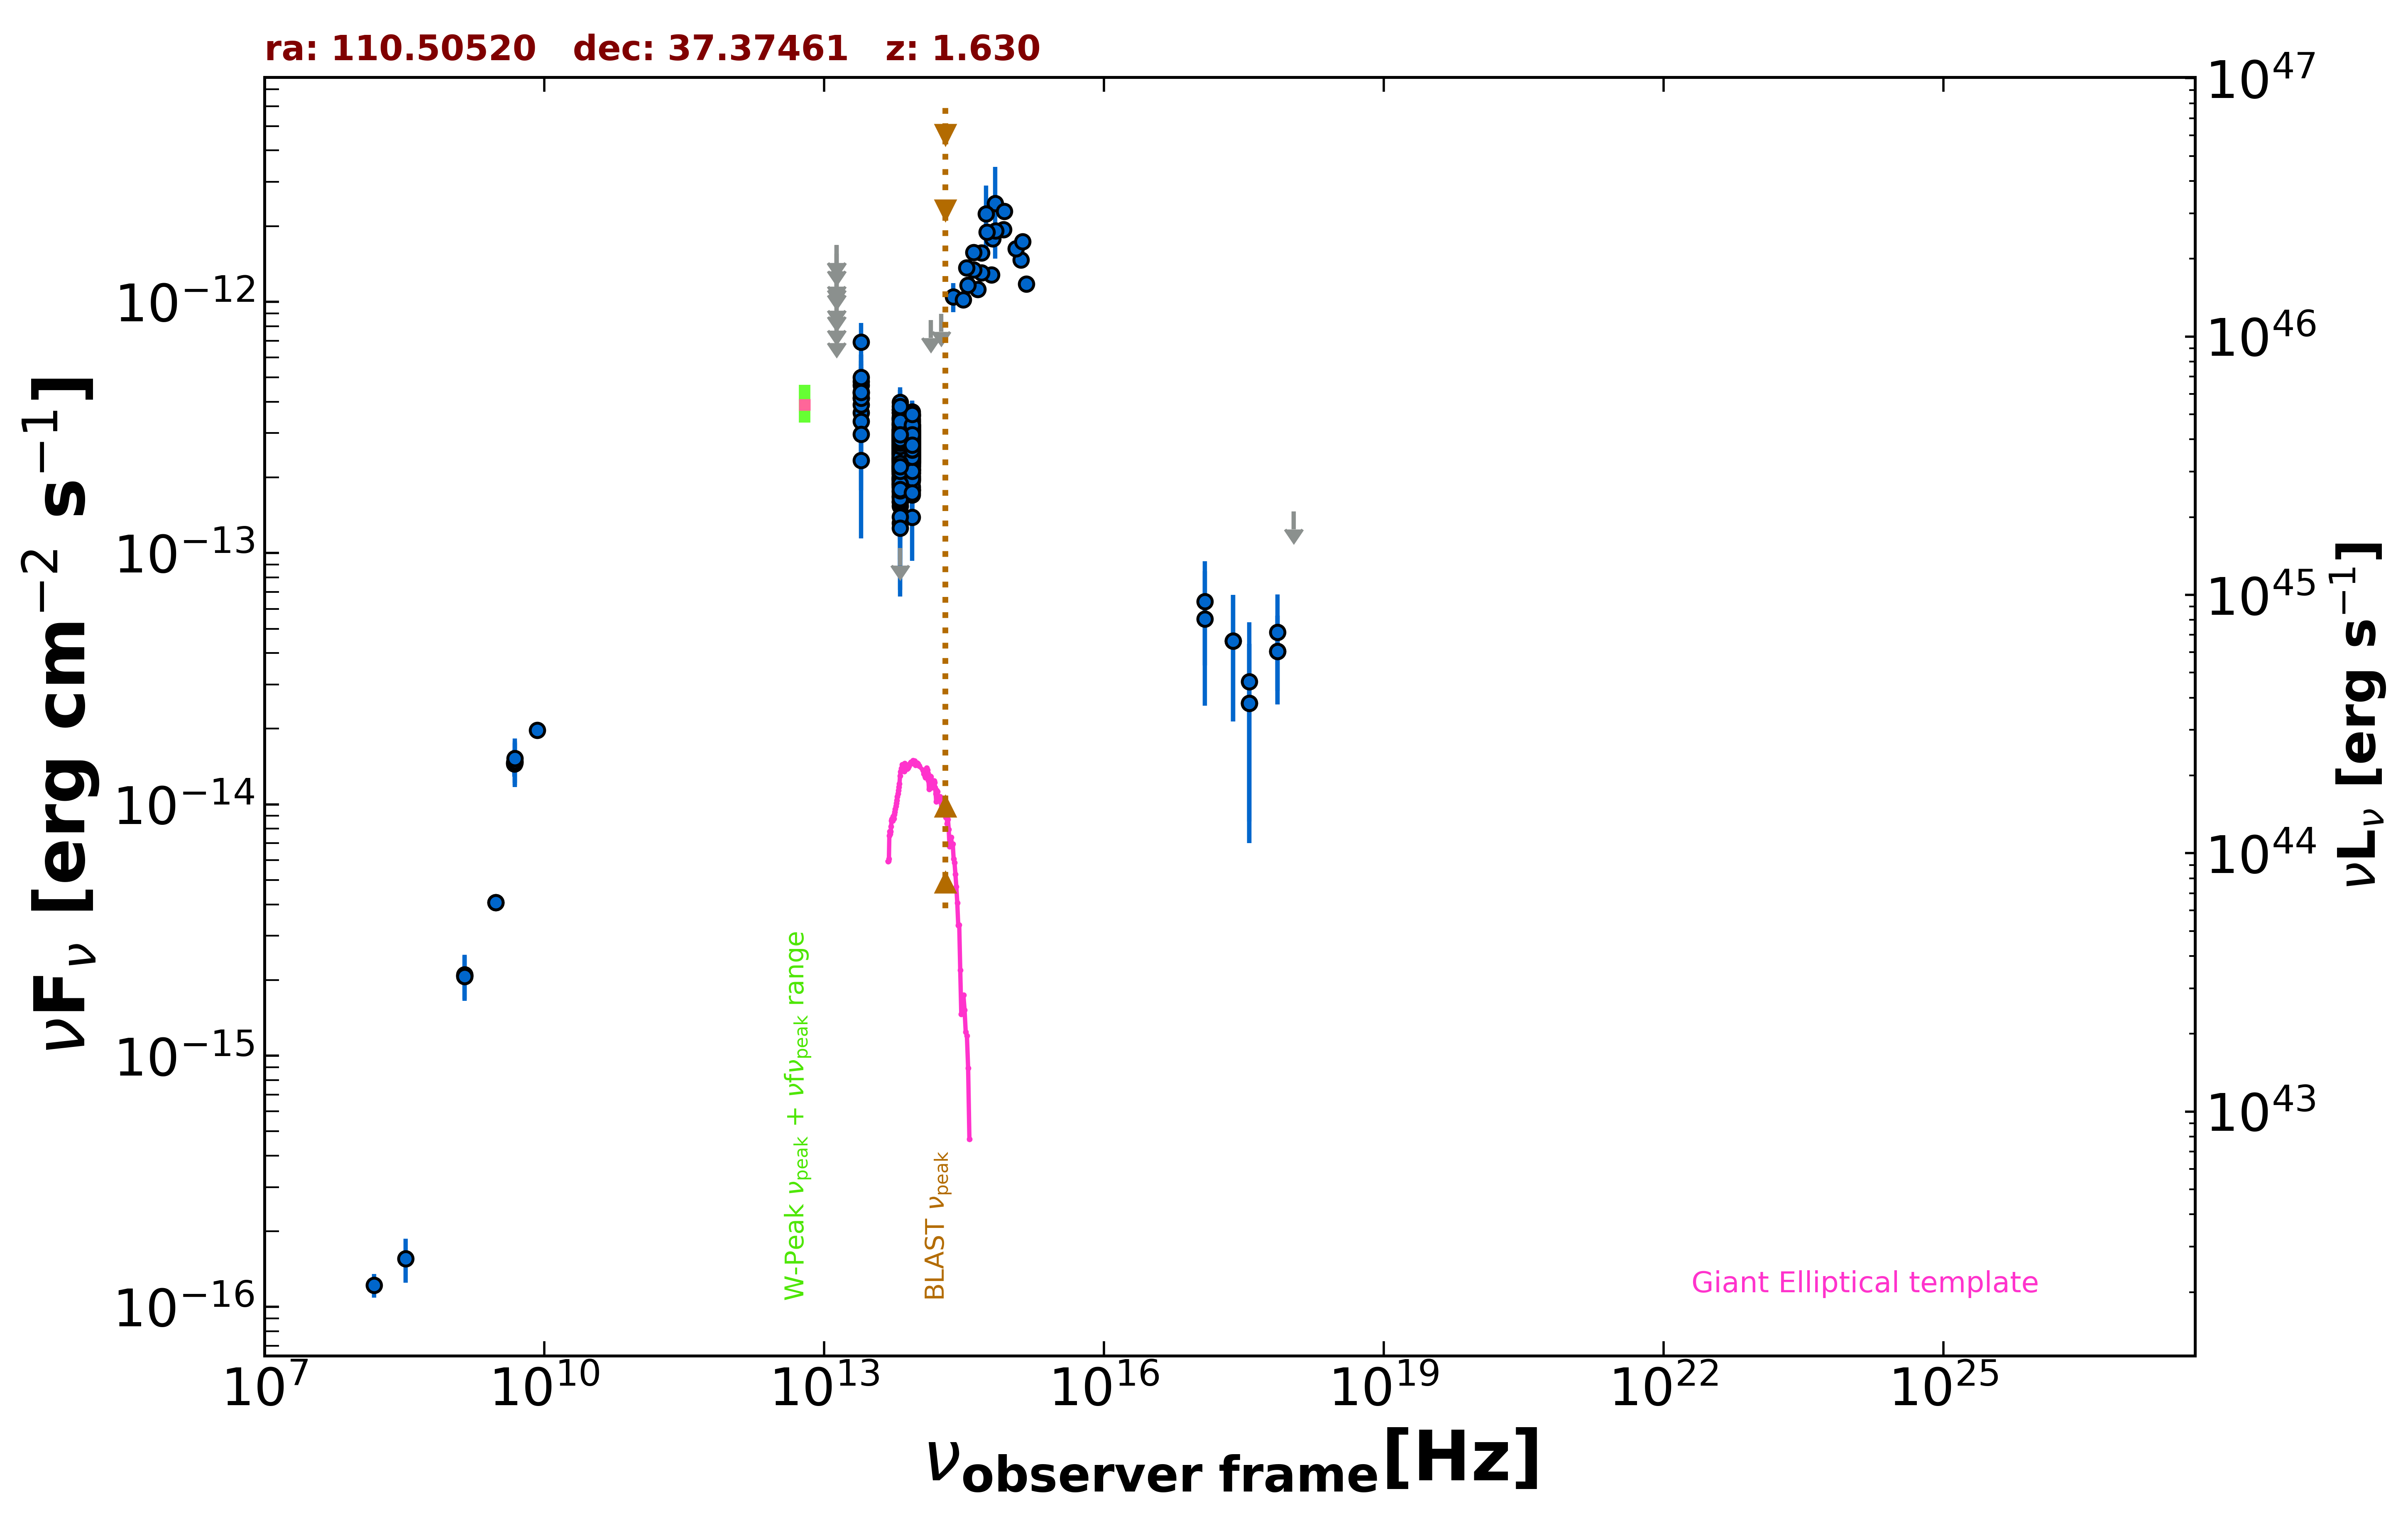

Source data for this figure (header and first rows):
freq., flux, err_flux, MJD_start, MJD_end, flag, catalog, reference
1.400e+09, 2.068e-15, 2.000e-18, 55000, 55000, , FIRST, White et al. 1997  ApJ  475 479
1.400e+09, 2.096e-15, 6.300e-17, 55000, 55000, , NVSS, Condon et al. 1998  AJ  115  1693
3.000e+09, 4.076e-15, 1.100e-17, 55000, 55000, , VLASSQL, Gordon et al. 2021  ApJS  255  30
3.000e+09, 4.072e-15, 1.200e-17, 55000, 55000, , VLASSQL, Gordon et al. 2021  ApJS  255  30
2.418e+17, 4.471e-14, 2.336e-14, 54192, 54193, , 1OUSX, Giommi et al. in preparation
3.627e+17, 2.525e-14, 1.825e-14, 54192, 54193, , 1OUSX, Giommi et al. in preparation
7.253e+17, 4.066e-14, 1.569e-14, 54192, 54193, , 1OUSX, Giommi et al. in preparation
1.088e+18, 1.464e-13, 0.000e+00, 54192, 54193, UL, 1OUSX, Giommi et al. in preparation
7.253e+17, 4.838e-14, 2.001e-14, 55000, 55000, , 2SXPS, Evans et al. 2020  ApJS  247  54
1.209e+17, 5.468e-14, 2.999e-14, 55000, 55000, , 2SXPS, Evans et al. 2020  ApJS  247  54
3.627e+17, 3.083e-14, 2.228e-14, 55000, 55000, , 2SXPS, Evans et al. 2020  ApJS  247  54
1.500e+08, 1.220e-16, 1.305e-17, 55000, 55000, , TGSS150, Intema et al. 2017  A&A  598  A781
8.400e+09, 1.971e-14, 0.000e+00, 55000, 55000, , CRATES, Healey et al. 2007  ApJS  171  61
4.800e+09, 1.450e-14, 1.295e-15, 55000, 55000, , GB6, Gregory et al. 1996  ApJS  103  427
4.800e+09, 1.469e-14, 1.825e-15, 55000, 55000, , GB87, Gregory et al. 1992  VizieR  VIII/14/j20…
1.389e+14, 8.457e-13, 0.000e+00, 55000, 55000, UL, 2MASS, Skrutskie et al. 2006  AJ  131  1163
1.804e+14, 8.945e-13, 0.000e+00, 55000, 55000, UL, 2MASS, Skrutskie et al. 2006  AJ  131  1163
2.427e+14, 1.048e-12, 1.395e-13, 55000, 55000, , 2MASS, Skrutskie et al. 2006  AJ  131  1163
8.817e+13, 2.652e-13, 2.500e-15, 55000, 55000, , UNWISE, Schlafly et al. 2019  ApJS  240  30
6.517e+13, 2.612e-13, 3.750e-15, 55000, 55000, , UNWISE, Schlafly et al. 2019  ApJS  240  30
8.817e+13, 2.775e-13, 8.950e-15, 55000, 55000, , WISE, Wright et al. 2010  AJ  140  1868
6.517e+13, 2.830e-13, 9.900e-15, 55000, 55000, , WISE, Wright et al. 2010  AJ  140  1868
2.498e+13, 4.138e-13, 3.890e-14, 55000, 55000, , WISE, Wright et al. 2010  AJ  140  1868
1.363e+13, 4.738e-13, 1.457e-13, 55000, 55000, , WISE, Wright et al. 2010  AJ  140  1868
8.817e+13, 2.631e-13, 2.495e-14, 57306, 57306, , NEOWISE, Mainzer et al. 2014  ApJ  792  30
6.517e+13, 1.965e-13, 3.640e-14, 57306, 57306, , NEOWISE, Mainzer et al. 2014  ApJ  792  30
8.817e+13, 2.152e-13, 4.555e-14, 57306, 57306, , NEOWISE, Mainzer et al. 2014  ApJ  792  30
6.517e+13, 2.961e-13, 3.860e-14, 57306, 57306, , NEOWISE, Mainzer et al. 2014  ApJ  792  30
8.817e+13, 2.935e-13, 2.545e-14, 57307, 57307, , NEOWISE, Mainzer et al. 2014  ApJ  792  30
6.517e+13, 2.322e-13, 3.845e-14, 57307, 57307, , NEOWISE, Mainzer et al. 2014  ApJ  792  30
8.817e+13, 2.635e-13, 2.455e-14, 57306, 57306, , NEOWISE, Mainzer et al. 2014  ApJ  792  30
6.517e+13, 2.551e-13, 4.560e-14, 57306, 57306, , NEOWISE, Mainzer et al. 2014  ApJ  792  30
8.817e+13, 2.382e-13, 3.015e-14, 57307, 57307, , NEOWISE, Mainzer et al. 2014  ApJ  792  30
6.517e+13, 2.354e-13, 5.780e-14, 57307, 57307, , NEOWISE, Mainzer et al. 2014  ApJ  792  30
8.817e+13, 2.142e-13, 2.710e-14, 57307, 57307, , NEOWISE, Mainzer et al. 2014  ApJ  792  30
6.517e+13, 2.758e-13, 3.745e-14, 57307, 57307, , NEOWISE, Mainzer et al. 2014  ApJ  792  30
8.817e+13, 2.724e-13, 2.665e-14, 57307, 57307, , NEOWISE, Mainzer et al. 2014  ApJ  792  30
6.517e+13, 2.802e-13, 4.405e-14, 57307, 57307, , NEOWISE, Mainzer et al. 2014  ApJ  792  30
8.817e+13, 3.134e-13, 2.715e-14, 57307, 57307, , NEOWISE, Mainzer et al. 2014  ApJ  792  30
6.517e+13, 2.532e-13, 3.910e-14, 57307, 57307, , NEOWISE, Mainzer et al. 2014  ApJ  792  30
8.817e+13, 2.349e-13, 2.380e-14, 57307, 57307, , NEOWISE, Mainzer et al. 2014  ApJ  792  30
6.517e+13, 2.776e-13, 4.160e-14, 57307, 57307, , NEOWISE, Mainzer et al. 2014  ApJ  792  30
8.817e+13, 2.699e-13, 2.565e-14, 57306, 57306, , NEOWISE, Mainzer et al. 2014  ApJ  792  30
6.517e+13, 2.763e-13, 4.810e-14, 57306, 57306, , NEOWISE, Mainzer et al. 2014  ApJ  792  30
8.817e+13, 2.903e-13, 2.730e-14, 57306, 57306, , NEOWISE, Mainzer et al. 2014  ApJ  792  30
6.517e+13, 2.383e-13, 3.610e-14, 57306, 57306, , NEOWISE, Mainzer et al. 2014  ApJ  792  30
8.817e+13, 2.136e-13, 2.525e-14, 57306, 57306, , NEOWISE, Mainzer et al. 2014  ApJ  792  30
6.517e+13, 2.942e-13, 4.270e-14, 57306, 57306, , NEOWISE, Mainzer et al. 2014  ApJ  792  30
8.817e+13, 2.524e-13, 2.470e-14, 57472, 57472, , NEOWISE, Mainzer et al. 2014  ApJ  792  30
6.517e+13, 2.950e-13, 3.265e-14, 57472, 57472, , NEOWISE, Mainzer et al. 2014  ApJ  792  30
8.817e+13, 2.765e-13, 5.590e-14, 57471, 57471, , NEOWISE, Mainzer et al. 2014  ApJ  792  30
6.517e+13, 2.823e-13, 4.385e-14, 57471, 57471, , NEOWISE, Mainzer et al. 2014  ApJ  792  30
8.817e+13, 2.739e-13, 2.530e-14, 57471, 57471, , NEOWISE, Mainzer et al. 2014  ApJ  792  30
6.517e+13, 3.138e-13, 3.880e-14, 57471, 57471, , NEOWISE, Mainzer et al. 2014  ApJ  792  30
8.817e+13, 2.729e-13, 3.300e-14, 57471, 57471, , NEOWISE, Mainzer et al. 2014  ApJ  792  30
6.517e+13, 2.098e-13, 4.340e-14, 57471, 57471, , NEOWISE, Mainzer et al. 2014  ApJ  792  30
8.817e+13, 2.031e-13, 2.905e-14, 57471, 57471, , NEOWISE, Mainzer et al. 2014  ApJ  792  30
6.517e+13, 2.904e-13, 4.485e-14, 57471, 57471, , NEOWISE, Mainzer et al. 2014  ApJ  792  30
8.817e+13, 2.903e-13, 2.570e-14, 57471, 57471, , NEOWISE, Mainzer et al. 2014  ApJ  792  30
6.517e+13, 3.002e-13, 4.275e-14, 57471, 57471, , NEOWISE, Mainzer et al. 2014  ApJ  792  30
... 549 more rows
